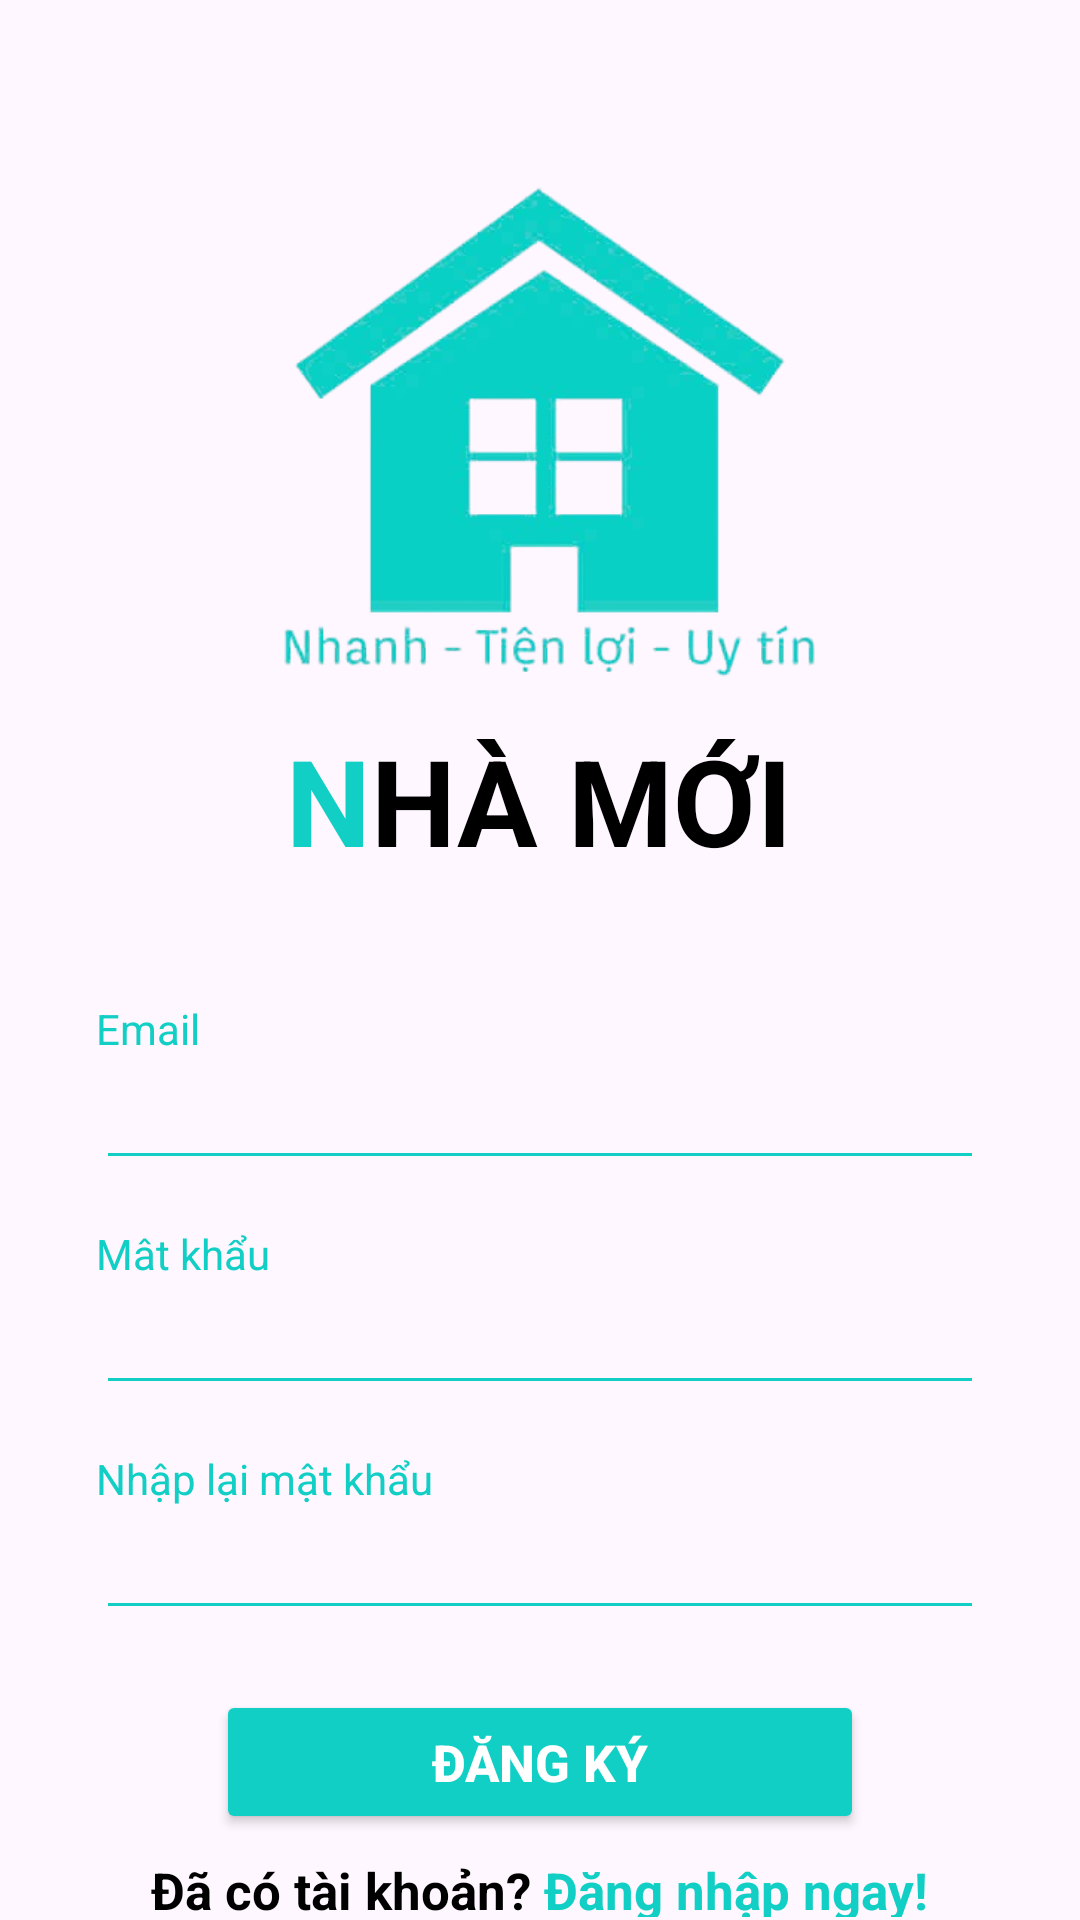

Produce the Android XML layout that renders to this screen, including the resource entries it uses.
<!-- AndroidManifest.xml: application theme Theme.BaiTapLon -->
<!-- res/layout/activity_register.xml -->
<?xml version="1.0" encoding="utf-8"?>
<androidx.constraintlayout.widget.ConstraintLayout xmlns:android="http://schemas.android.com/apk/res/android"
    xmlns:app="http://schemas.android.com/apk/res-auto"
    xmlns:tools="http://schemas.android.com/tools"
    android:id="@+id/main"
    android:layout_width="match_parent"
    android:layout_height="match_parent"
    tools:context=".Register">


    <ScrollView
        android:layout_width="match_parent"
        android:layout_height="match_parent" >

        <LinearLayout
            android:layout_width="match_parent"
            android:layout_height="wrap_content"
            android:orientation="vertical">


            <ImageView
                android:id="@+id/imageView"
                android:layout_width="200dp"
                android:layout_height="200dp"
                android:layout_gravity="center"
                android:layout_marginTop="40dp"
                android:src="@drawable/logo2" />

            <LinearLayout
                android:layout_width="match_parent"
                android:layout_height="match_parent"
                android:gravity="center"
                android:orientation="horizontal">

                <TextView
                    android:id="@+id/textView"
                    android:layout_width="wrap_content"
                    android:layout_height="wrap_content"
                    android:text="N"
                    android:textSize="40sp"
                    android:textColor="@color/pimary"
                    android:textStyle="bold"/>
                <TextView
                    android:id="@+id/textView2"
                    android:layout_width="wrap_content"
                    android:layout_height="wrap_content"
                    android:text="HÀ MỚI"
                    android:textSize="40sp"
                    android:textColor="@color/black"
                    android:textStyle="bold"/>




            </LinearLayout>
            <TextView
                android:text="Email"
                android:layout_width="match_parent"
                android:layout_height="match_parent"
                android:layout_marginTop="40dp"
                android:layout_marginLeft="32dp"
                android:layout_marginRight="32dp"
                android:gravity="start"
                android:textColor="@color/pimary"/>

            <EditText
                android:id="@+id/emailRegister"
                android:layout_width="match_parent"
                android:layout_height="40dp"
                android:layout_marginTop="1dp"
                android:layout_marginLeft="32dp"
                android:layout_marginRight="32dp"
                android:gravity="center"
                android:backgroundTint="@color/pimary"

                />


            <TextView
                android:text="Mât khẩu"
                android:layout_width="match_parent"
                android:layout_height="match_parent"
                android:layout_marginTop="15dp"
                android:layout_marginLeft="32dp"
                android:layout_marginRight="32dp"
                android:gravity="start"
                android:textColor="@color/pimary"/>
            <EditText
                android:id="@+id/passwordRegister"
                android:layout_width="match_parent"
                android:layout_height="40dp"
                android:layout_marginTop="1dp"
                android:layout_marginLeft="32dp"
                android:layout_marginRight="32dp"
                android:gravity="center"
                android:backgroundTint="@color/pimary"
                 />

            <TextView
                android:text="Nhập lại mật khẩu"
                android:layout_width="match_parent"
                android:layout_height="match_parent"
                android:layout_marginTop="15dp"
                android:layout_marginLeft="32dp"
                android:layout_marginRight="32dp"
                android:gravity="start"
                android:textColor="@color/pimary"/>
            <EditText
                android:id="@+id/rePasswordRegister"
                android:layout_width="match_parent"
                android:layout_height="40dp"
                android:layout_marginTop="1dp"
                android:layout_marginLeft="32dp"
                android:layout_marginRight="32dp"
                android:gravity="center"
                android:backgroundTint="@color/pimary"
                />



            <Button
                android:id="@+id/btnRegister"
                android:layout_marginTop="20dp"
                android:layout_width="match_parent"
                android:layout_height="wrap_content"
                android:layout_marginLeft="72dp"
                android:layout_marginRight="72dp"
                android:backgroundTint="@color/pimary"
                android:textColor="@color/white"
                android:text="Đăng ký"
                android:textSize="17sp"
                android:textStyle="bold"/>

            <LinearLayout
                android:layout_width="match_parent"
                android:layout_height="match_parent"
                android:gravity="center"
                android:orientation="horizontal">

                <TextView
                    android:id="@+id/loginNow1"
                    android:layout_width="wrap_content"
                    android:layout_height="wrap_content"
                    android:layout_gravity="center"
                    android:layout_marginTop="5dp"
                    android:text="Đã có tài khoản?"
                    android:textSize="17sp"
                    android:textStyle="bold"
                    android:textColor="@color/black"/>
                <TextView
                    android:id="@+id/loginNow"
                    android:layout_width="wrap_content"
                    android:layout_height="wrap_content"
                    android:layout_gravity="center"
                    android:layout_marginTop="5dp"
                    android:text=" Đăng nhập ngay!"
                    android:textSize="17sp"
                    android:textStyle="bold"
                    android:textColor="@color/pimary"/>


            </LinearLayout>

        </LinearLayout>
    </ScrollView>

</androidx.constraintlayout.widget.ConstraintLayout>
<!-- resources referenced by this layout -->
<resources>
  <color name="black">#FF000000</color>
  <color name="pimary">#11CFC5</color>
  <color name="white">#FFFFFFFF</color>
  <!-- drawable logo2: png bitmap (drawable, 72982 bytes) -->
  <style name="Theme.BaiTapLon" parent="Base.Theme.BaiTapLon" />
  <style name="Base.Theme.BaiTapLon" parent="Theme.Material3.DayNight.NoActionBar">
          
          
      </style>
</resources>
